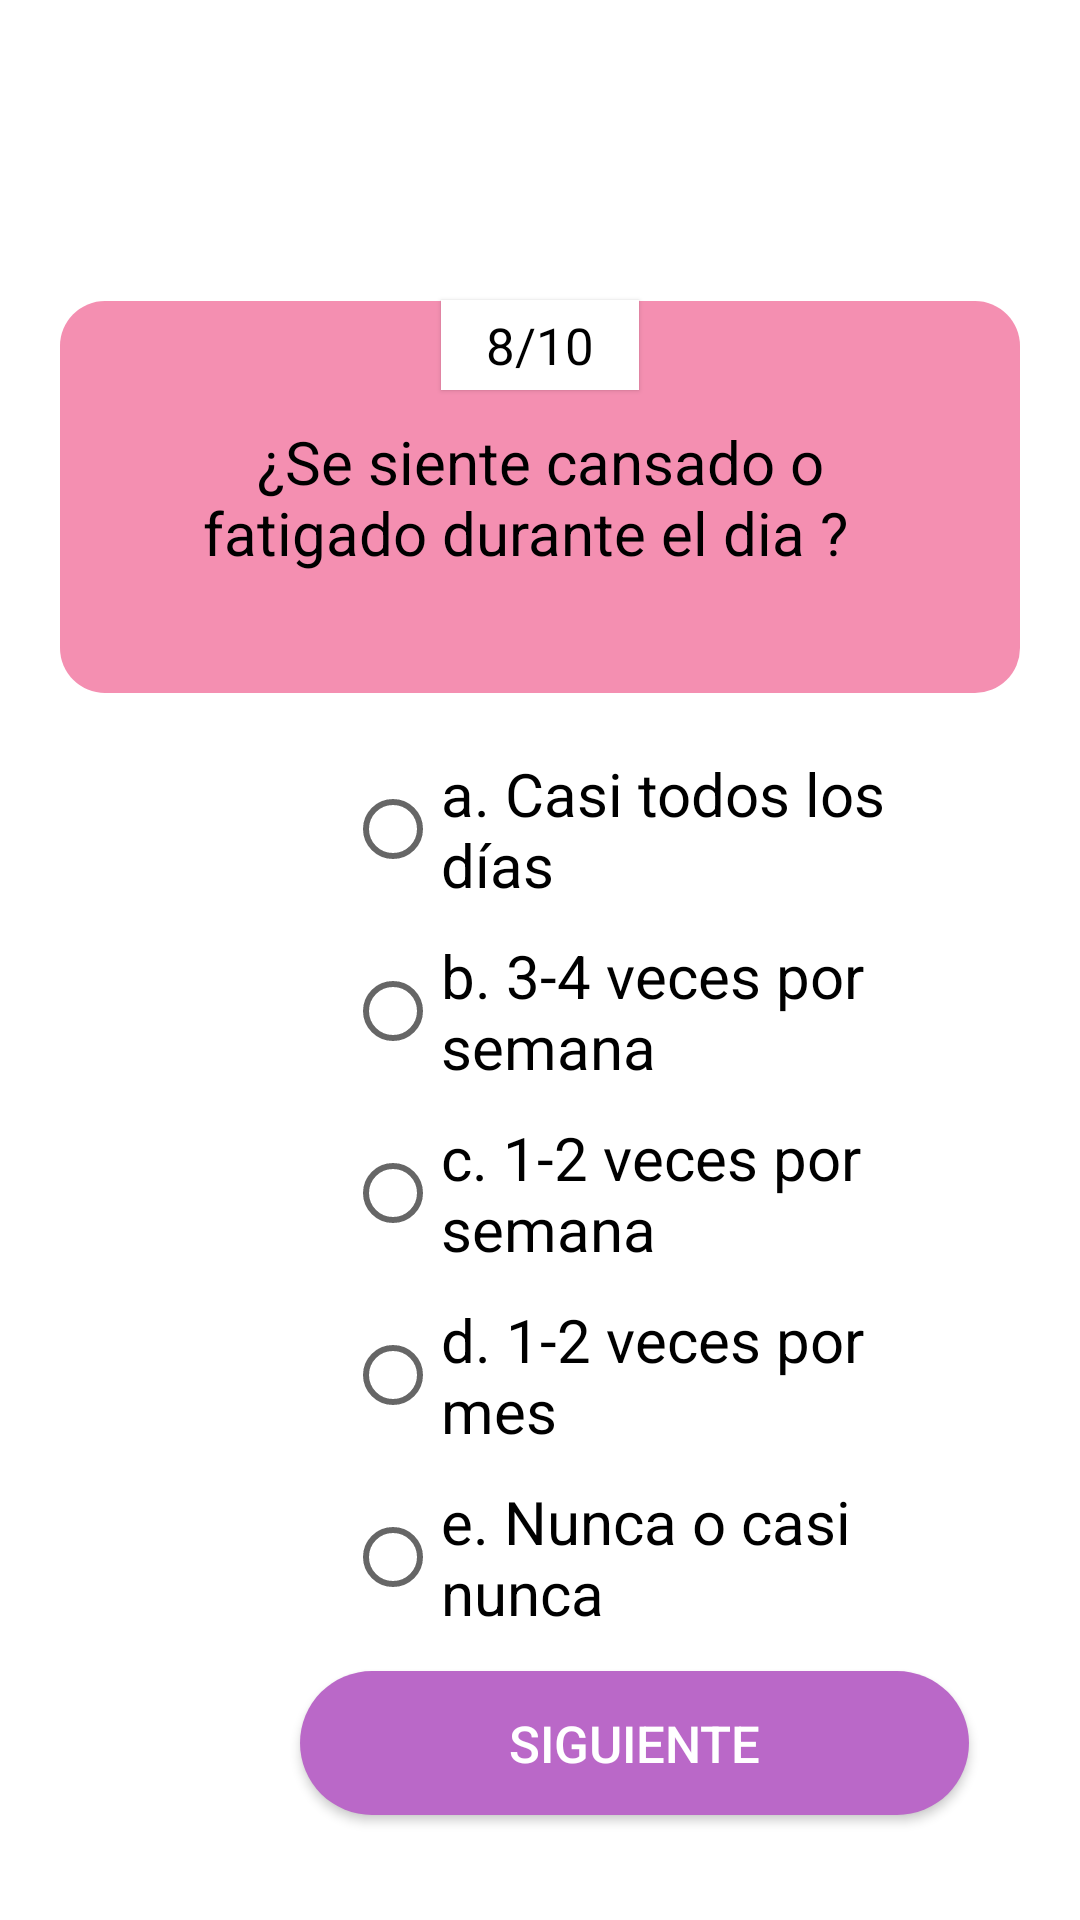

Write the Android layout XML for this screen, with the resource values it uses.
<!-- AndroidManifest.xml: application theme Theme.EncuestasAppnea -->
<!-- res/layout/activity_segundo_sondeo_octava_pregunta.xml -->
<?xml version="1.0" encoding="utf-8"?>
<LinearLayout xmlns:android="http://schemas.android.com/apk/res/android"
    xmlns:app="http://schemas.android.com/apk/res-auto"
    xmlns:tools="http://schemas.android.com/tools"
    android:layout_width="match_parent"
    android:layout_height="match_parent"
    android:orientation="vertical"
    tools:context=".SegundoSondeoOctavaPregunta">

    <TextView
        android:layout_width="wrap_content"
        android:layout_height="30dp"
        android:layout_gravity="center"
        android:paddingStart="15dp"
        android:paddingEnd="15dp"
        android:layout_marginTop="100dp"
        android:elevation="1dp"
        android:gravity="center"
        android:background="@color/white"
        android:textColor="@color/black"
        android:textSize="17sp"
        android:text="8/10"
        />

    <TextView
        android:layout_width="match_parent"
        android:layout_height="wrap_content"
        android:layout_marginStart="20dp"
        android:layout_marginEnd="20dp"
        android:layout_marginTop="-30dp"
        android:gravity="center"
        android:padding="40dp"
        android:minHeight="100dp"
        android:textColor="@color/black"
        android:textSize="20sp"
        android:background="@drawable/recuadro"
        android:text="¿Se siente cansado o fatigado durante el dia ?  "
        />

    <RadioGroup
        android:layout_width="match_parent"
        android:layout_height="316dp">

        <RadioButton
            android:layout_width="208dp"
            android:layout_height="wrap_content"
            android:layout_marginStart="115dp"
            android:layout_marginTop="20dp"
            android:layout_marginEnd="50dp"
            android:textSize="20sp"
            android:text="a. Casi todos los días " />

        <RadioButton
            android:layout_width="210dp"
            android:layout_height="wrap_content"
            android:layout_marginStart="115dp"
            android:layout_marginTop="10dp"
            android:layout_marginEnd="50dp"
            android:textSize="20sp"
            android:text="b. 3-4 veces por semana" />

        <RadioButton
            android:layout_width="210dp"
            android:layout_height="wrap_content"
            android:layout_marginStart="115dp"
            android:layout_marginTop="10dp"
            android:layout_marginEnd="50dp"
            android:textSize="20sp"
            android:text="c. 1-2 veces por semana " />

        <RadioButton
            android:layout_width="210dp"
            android:layout_height="wrap_content"
            android:layout_marginStart="115dp"
            android:layout_marginTop="10dp"
            android:layout_marginEnd="50dp"
            android:textSize="20sp"
            android:text="d. 1-2 veces por mes " />

        <RadioButton
            android:layout_width="210dp"
            android:layout_height="wrap_content"
            android:layout_marginStart="115dp"
            android:layout_marginTop="10dp"
            android:layout_marginEnd="50dp"
            android:textSize="20sp"
            android:text="e. Nunca o casi nunca " />

    </RadioGroup>

    <androidx.appcompat.widget.AppCompatButton
        android:layout_width="223dp"
        android:layout_height="wrap_content"
        android:layout_marginStart="100dp"
        android:layout_marginTop="10dp"
        android:layout_marginEnd="100dp"
        android:background="@drawable/boton"
        android:onClick="btn_segundo_sondeo_novena_pregunta"
        android:text="Siguiente"
        android:textColor="@color/white"
        android:textSize="17sp" />

</LinearLayout>
<!-- resources referenced by this layout -->
<resources>
  <!-- drawable boton (drawable) -->
  <?xml version="1.0" encoding="utf-8"?>
  <shape xmlns:android="http://schemas.android.com/apk/res/android"
      android:shape="rectangle">
  
      <solid
          android:color="#BA68C8"
          />
  
      <corners
          android:radius="25dp"
          />
  
  </shape>
  <!-- drawable recuadro (drawable) -->
  <?xml version="1.0" encoding="utf-8"?>
  <shape xmlns:android="http://schemas.android.com/apk/res/android"
      android:shape="rectangle">
  
      <solid android:color="#F48FB1"/>
      <corners android:radius="15dp"/>
  
  </shape>
  <style name="Theme.EncuestasAppnea" parent="Theme.MaterialComponents.DayNight.DarkActionBar">
          
          <item name="colorPrimary">@color/purple_500</item>
          <item name="colorPrimaryVariant">@color/purple_700</item>
          <item name="colorOnPrimary">@color/white</item>
          
          <item name="colorSecondary">@color/teal_200</item>
          <item name="colorSecondaryVariant">@color/teal_700</item>
          <item name="colorOnSecondary">@color/black</item>
          
          <item name="android:statusBarColor" tools:targetApi="l">?attr/colorPrimaryVariant</item>
          
      </style>
  <!-- not gathered from this repository: default colours our renderer supplied (Android Studio template values) -->
  <color name="purple_500">#FF6200EE</color>
  <color name="purple_700">#FF3700B3</color>
  <color name="teal_200">#FF03DAC5</color>
  <color name="teal_700">#FF018786</color>
  <color name="black">#FF000000</color>
  <color name="white">#FFFFFFFF</color>
</resources>
